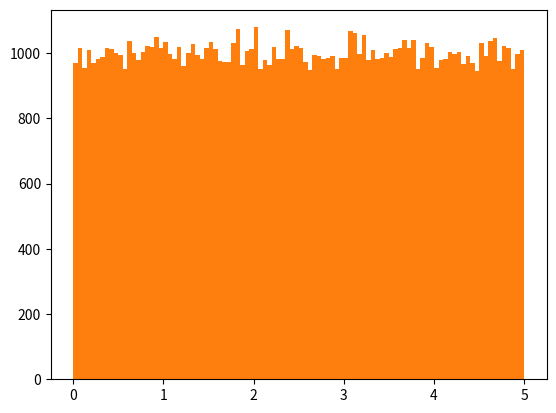

This figure's Python source:
# Machine Learning is making the computer learn from studying data and statistics.
# Machine Learning is a step into the direction of artificial intelligence (AI).
# Machine Learning is a program that analyses data and learns to predict the outcome.
import numpy
from scipy import stats
import matplotlib.pyplot as plt

# Mean value is the average value
speed = [99,86,87,88,111,86,103,87,94,78,77,85,86]
x = numpy.mean(speed)
print(x)

# Median value is the value in the middle, after you have sorted all the values
x = numpy.median(speed)
print(x)

# Mode value is the value that appears the most number of times
x = stats.mode(speed)
print(x)

# Standard Deviation: describes how spread out the values are
speed = [86,87,88,86,87,85,86]
x = numpy.std(speed)
print(x)

# Variance
# Variance is another number that indicates how spread out the values are.
# if you take the square root of the variance, you get the standard deviation!
# Or if you multiply the standard deviation by itself, you get the variance!
speed = [32,111,138,28,59,77,97]
x = numpy.var(speed)
print(x)

# Percentiles: What is the 75. percentile? 
# The answer is 43, meaning that 75% of the people are 43 or younger
ages = [5,31,43,48,50,41,7,11,15,39,80,82,32,2,8,6,25,36,27,61,31]
x = numpy.percentile(ages, 75)
print(x)

# What is the age that 90% of the people are younger than?
ages = [5,31,43,48,50,41,7,11,15,39,80,82,32,2,8,6,25,36,27,61,31]
x = numpy.percentile(ages, 90)
print(x)

# Data Distribution: Create an array containing 250 random floats between 0 and 5:
x = numpy.random.uniform(0.0, 5.0, 250)
print(x)

# We use the array from the example above to draw a histogram with 5 bars
# 52 values are between 0 and 1
# 48 values are between 1 and 2
# 49 values are between 2 and 3
# 51 values are between 3 and 4
# 50 values are between 4 and 5
x = numpy.random.uniform(0.0, 5.0, 250)
plt.hist(x, 5)
plt.show()

x = numpy.random.uniform(0.0, 5.0, 100000)
plt.hist(x, 100)
plt.show()




















